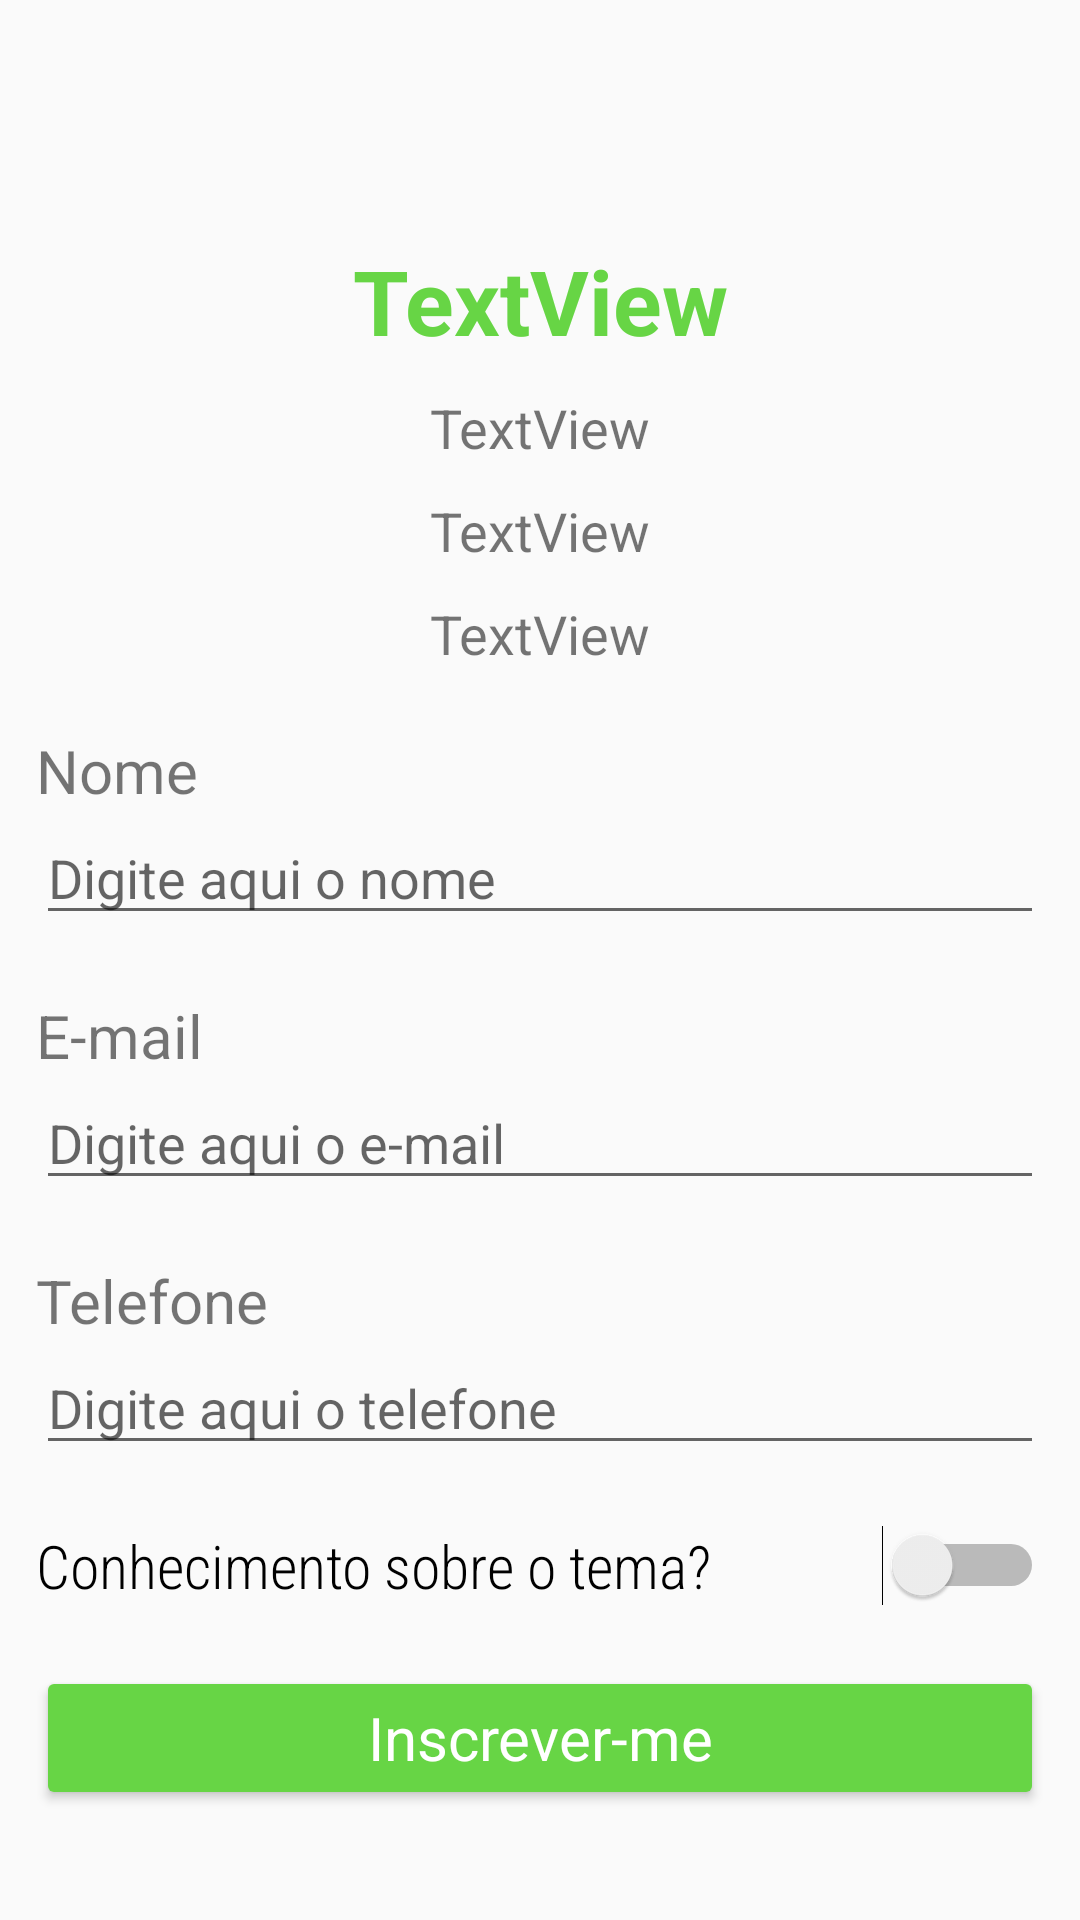

Layout XML and referenced resources for this Android screen:
<!-- AndroidManifest.xml: application theme AppTheme -->
<!-- res/layout/activity_inscricao_evento.xml -->
<?xml version="1.0" encoding="utf-8"?>
<android.support.constraint.ConstraintLayout
    xmlns:android="http://schemas.android.com/apk/res/android"
    xmlns:app="http://schemas.android.com/apk/res-auto"
    xmlns:tools="http://schemas.android.com/tools"
    android:layout_width="match_parent"
    android:layout_height="match_parent"
    tools:context=".InscricaoEventoActivity">

    <ScrollView
        android:layout_width="match_parent"
        android:layout_height="0dp"
        android:layout_marginStart="6dp"
        android:layout_marginTop="80dp"
        android:layout_marginEnd="6dp"
        android:layout_marginBottom="6dp"
        app:layout_constraintBottom_toBottomOf="parent"
        app:layout_constraintEnd_toEndOf="parent"
        app:layout_constraintStart_toStartOf="parent"
        app:layout_constraintTop_toTopOf="parent">

        <LinearLayout
            android:layout_width="match_parent"
            android:layout_height="wrap_content"
            android:orientation="vertical">

            <TextView
                android:id="@+id/txtNomeEvento"
                android:layout_width="match_parent"
                android:layout_height="wrap_content"
                android:layout_marginStart="6dp"
                android:layout_marginEnd="6dp"
                android:text="TextView"
                android:textAlignment="center"
                android:textColor="@color/verdeBtn"
                android:textSize="30sp"
                android:textStyle="bold" />

            <TextView
                android:id="@+id/txtCidadeData"
                android:layout_width="match_parent"
                android:layout_height="wrap_content"
                android:layout_marginStart="6dp"
                android:layout_marginTop="10dp"
                android:layout_marginEnd="6dp"
                android:text="TextView"
                android:textAlignment="center"
                android:textSize="18sp" />

            <TextView
                android:id="@+id/txtLocalHorario"
                android:layout_width="match_parent"
                android:layout_height="wrap_content"
                android:layout_marginStart="6dp"
                android:layout_marginTop="10dp"
                android:layout_marginEnd="6dp"
                android:text="TextView"
                android:textAlignment="center"
                android:textSize="18sp" />

            <TextView
                android:id="@+id/ie_txtQtdVagas"
                android:layout_width="match_parent"
                android:layout_height="wrap_content"
                android:layout_marginStart="6dp"
                android:layout_marginTop="10dp"
                android:layout_marginEnd="6dp"
                android:text="TextView"
                android:textAlignment="center"
                android:textSize="18sp" />

            <TextView
                android:id="@+id/txtCENome"
                android:layout_width="match_parent"
                android:layout_height="wrap_content"
                android:layout_marginStart="6dp"
                android:layout_marginLeft="10dp"
                android:layout_marginTop="20dp"
                android:layout_marginEnd="6dp"
                android:layout_marginRight="10dp"
                android:text="@string/ie_nome"
                android:textSize="20sp" />

            <EditText
                android:id="@+id/edtIENome"
                android:layout_width="match_parent"
                android:layout_height="wrap_content"
                android:layout_marginStart="6dp"
                android:layout_marginLeft="10dp"
                android:layout_marginEnd="6dp"
                android:layout_marginRight="10dp"
                android:ems="10"
                android:hint="@string/ie_digite_nome"
                android:maxLength="44"
                android:digits="aáâãbcçdeéêfghiîíjklmnoõóôpqrstuúûvwxyzAÁÃÂBCÇDEÉÊFGHIÍÎJKLMNOÓÕÔPQRSTUÚÛVWXYZ "
                android:inputType="textPersonName"
                android:textSize="18sp" />

            <TextView
                android:id="@+id/txtCELocal"
                android:layout_width="match_parent"
                android:layout_height="wrap_content"
                android:layout_marginStart="6dp"
                android:layout_marginLeft="10dp"
                android:layout_marginTop="20dp"
                android:layout_marginEnd="6dp"
                android:layout_marginRight="10dp"
                android:text="@string/ie_email"
                android:textSize="20sp" />

            <EditText
                android:id="@+id/edtIEEmail"
                android:layout_width="match_parent"
                android:layout_height="wrap_content"
                android:layout_marginStart="6dp"
                android:layout_marginLeft="10dp"
                android:layout_marginEnd="6dp"
                android:layout_marginRight="10dp"
                android:ems="10"
                android:hint="@string/ie_digite_email"
                android:inputType="textPersonName"
                android:textSize="18sp" />

            <TextView
                android:id="@+id/txtITelefone"
                android:layout_width="match_parent"
                android:layout_height="wrap_content"
                android:layout_marginStart="6dp"
                android:layout_marginLeft="10dp"
                android:layout_marginTop="20dp"
                android:layout_marginEnd="6dp"
                android:layout_marginRight="10dp"
                android:text="@string/ie_telefone"
                android:textSize="20sp" />

            <EditText
                android:id="@+id/edtIETelefone"
                android:layout_width="match_parent"
                android:layout_height="wrap_content"
                android:layout_marginStart="6dp"
                android:layout_marginLeft="10dp"
                android:layout_marginEnd="6dp"
                android:layout_marginRight="10dp"
                android:ems="10"
                android:hint="@string/ie_digite_telefone"
                android:inputType="number"
                android:textSize="18sp" />

            <Switch
                android:id="@+id/swConheceTema"
                android:layout_width="match_parent"
                android:layout_height="wrap_content"
                android:layout_marginStart="6dp"
                android:layout_marginTop="20dp"
                android:layout_marginEnd="6dp"
                android:checked="false"
                android:fontFamily="sans-serif-condensed-light"
                android:splitTrack="false"
                android:text="@string/ie_sw_conhece_tema"
                android:textSize="20sp"
                tools:checked="false" />

            <Button
                android:id="@+id/btnIECadastrar"
                android:layout_width="match_parent"
                android:layout_height="match_parent"
                android:layout_marginStart="6dp"
                android:layout_marginLeft="10dp"
                android:layout_marginTop="20dp"
                android:layout_marginEnd="6dp"
                android:layout_weight="1"
                android:backgroundTint="@color/verdeBtn"
                android:drawableLeft="@drawable/baseline_person_add_white_18dp"
                android:fontFamily="sans-serif"
                android:text="@string/ie_bt_inscrever"
                android:textAllCaps="false"
                android:textColor="@color/brancoText"
                android:textSize="20sp" />

        </LinearLayout>
    </ScrollView>
</android.support.constraint.ConstraintLayout>
<!-- resources referenced by this layout -->
<resources>
  <color name="brancoText">#ffffff</color>
  <color name="verdeBtn">#67D545</color>
  <string name="ie_bt_inscrever">Inscrever-me</string>
  <string name="ie_digite_email">Digite aqui o e-mail</string>
  <string name="ie_digite_nome">Digite aqui o nome</string>
  <string name="ie_digite_telefone">Digite aqui o telefone</string>
  <string name="ie_email">E-mail</string>
  <string name="ie_nome">Nome</string>
  <string name="ie_sw_conhece_tema">Conhecimento sobre o tema?</string>
  <string name="ie_telefone">Telefone</string>
  <style name="AppTheme" parent="Theme.AppCompat.Light.NoActionBar">
          
          <item name="colorPrimary">@color/colorPrimary</item>
          <item name="colorPrimaryDark">@color/colorPrimaryDark</item>
          <item name="colorAccent">@color/colorPrimary</item>
          
  
      </style>
  <color name="colorPrimary">#008577</color>
  <color name="colorPrimaryDark">#00574B</color>
</resources>
